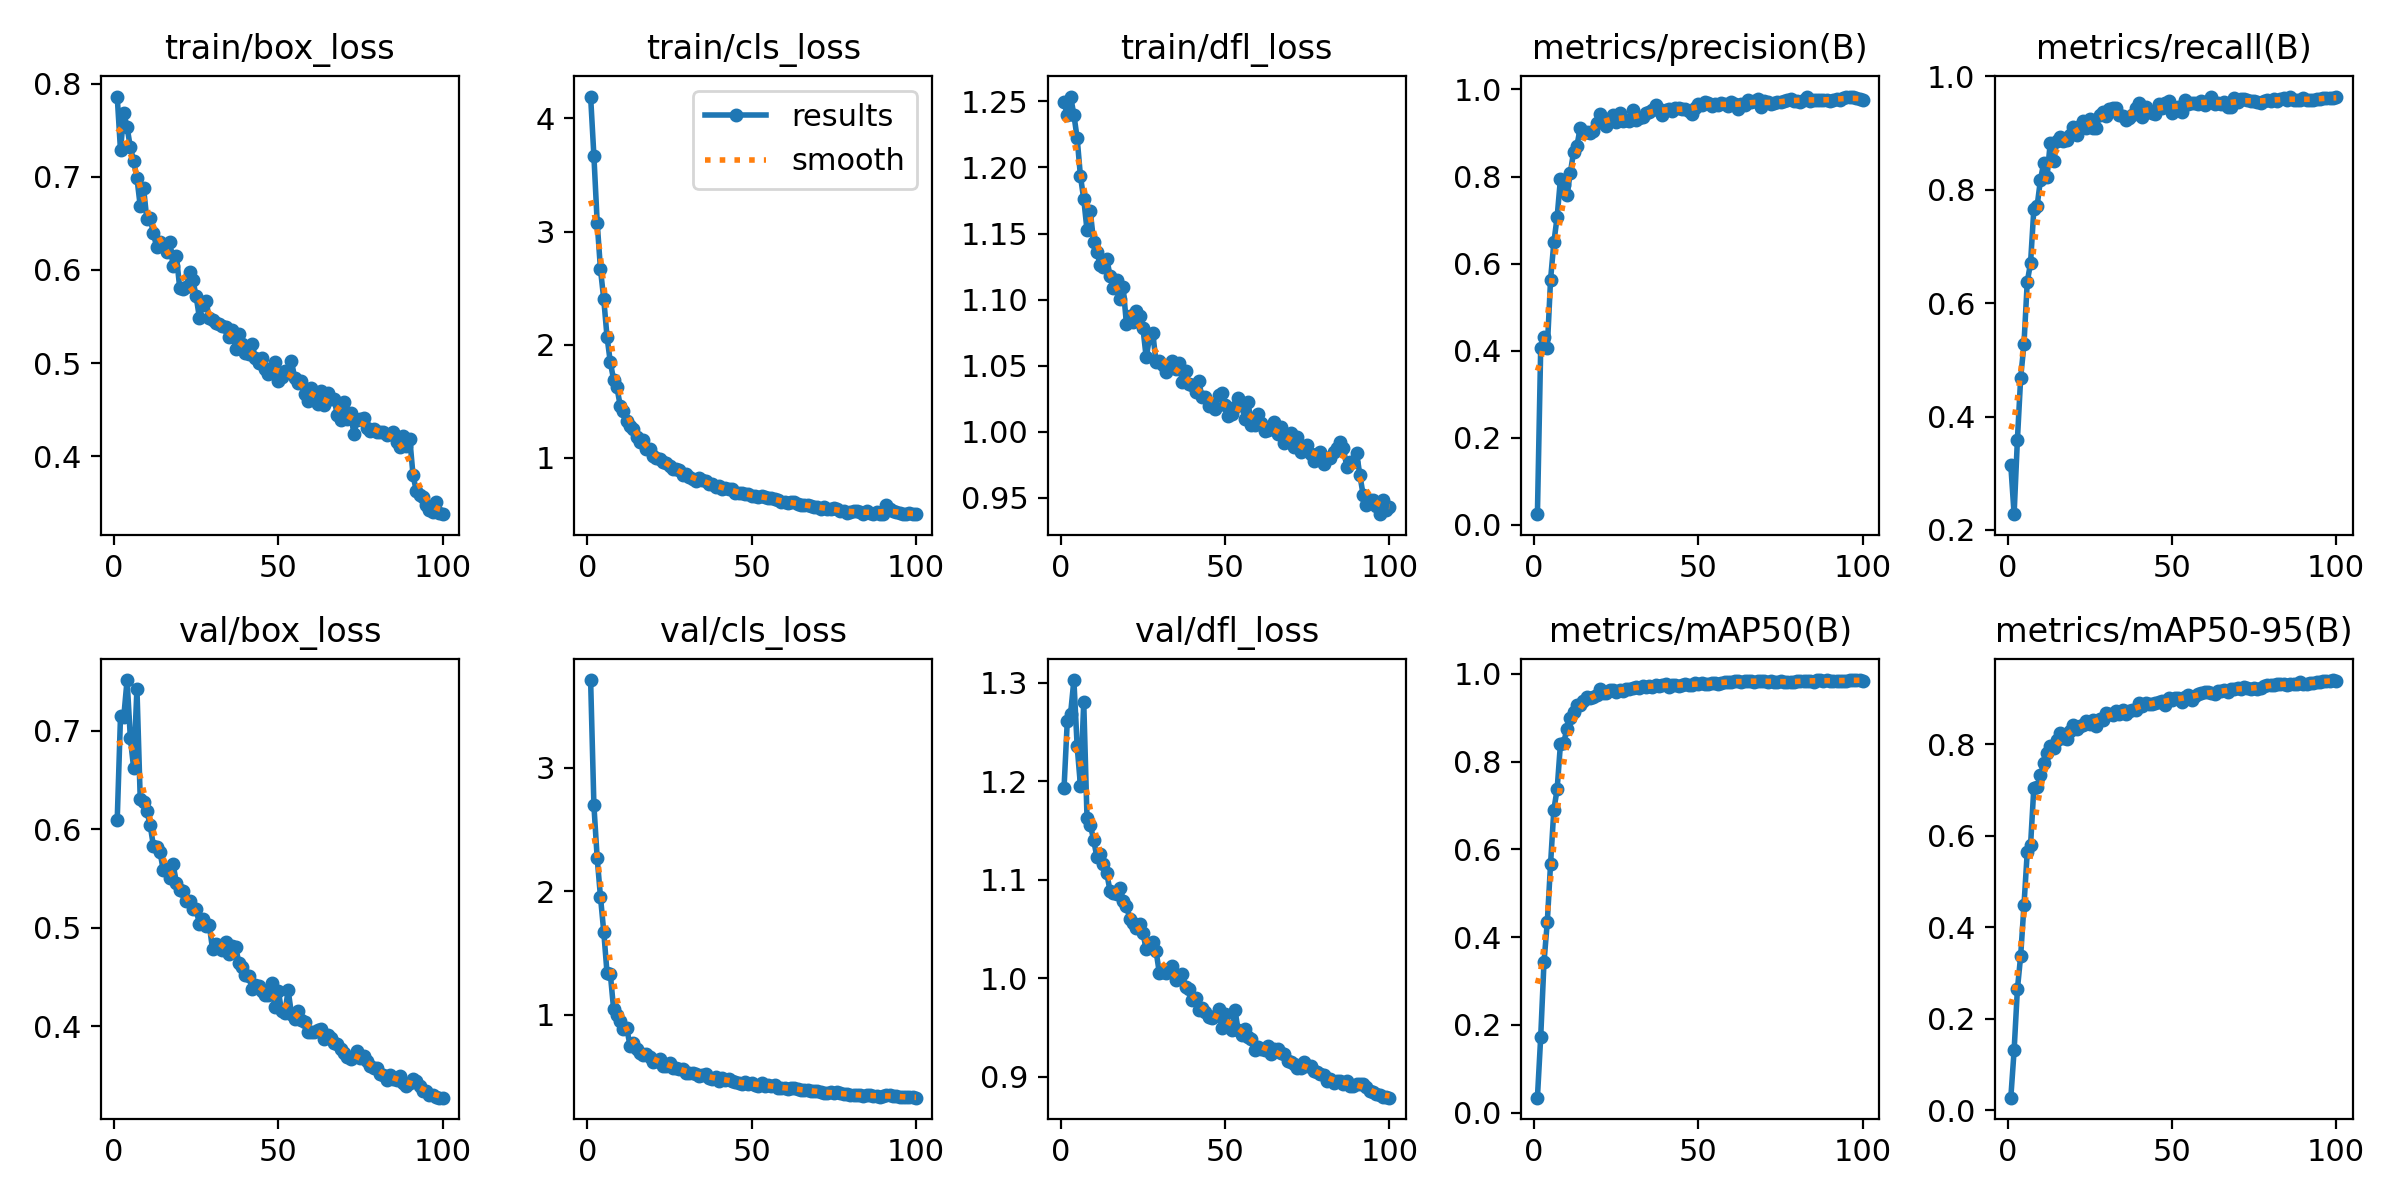

The table this chart was drawn from, first rows:
epoch, train/box_loss, train/cls_loss, train/dfl_loss, metrics/precision(B), metrics/recall(B), metrics/mAP50(B), metrics/mAP50-95(B), val/box_loss, val/cls_loss, val/dfl_loss, lr/pg0, lr/pg1, lr/pg2
1, 0.7863, 4.193, 1.25, 0.02472, 0.3139, 0.03443, 0.02745, 0.6093, 3.709, 1.193, 9.1284e-05, 9.1284e-05, 9.1284e-05
2, 0.7287, 3.668, 1.24, 0.4063, 0.2278, 0.1726, 0.1306, 0.7144, 2.695, 1.262, 0.0001821, 0.0001821, 0.0001821
3, 0.7684, 3.079, 1.254, 0.4313, 0.3587, 0.3429, 0.2642, 0.7142, 2.267, 1.269, 0.0002711, 0.0002711, 0.0002711
4, 0.7535, 2.666, 1.24, 0.4053, 0.4686, 0.434, 0.3378, 0.7513, 1.954, 1.303, 0.0002697, 0.0002697, 0.0002697
5, 0.7317, 2.402, 1.222, 0.5633, 0.5276, 0.5667, 0.4476, 0.6923, 1.671, 1.235, 0.000267, 0.000267, 0.000267
6, 0.7171, 2.068, 1.193, 0.6486, 0.6377, 0.6904, 0.5646, 0.6619, 1.335, 1.196, 0.0002642, 0.0002642, 0.0002642
7, 0.6987, 1.843, 1.176, 0.7071, 0.6706, 0.737, 0.5788, 0.7427, 1.329, 1.28, 0.0002615, 0.0002615, 0.0002615
8, 0.6687, 1.691, 1.153, 0.7943, 0.7655, 0.8394, 0.7044, 0.6309, 1.044, 1.162, 0.0002587, 0.0002587, 0.0002587
9, 0.6885, 1.623, 1.167, 0.7811, 0.7712, 0.8431, 0.7063, 0.6276, 1, 1.156, 0.000256, 0.000256, 0.000256
10, 0.6549, 1.462, 1.144, 0.7576, 0.8171, 0.8748, 0.7318, 0.6184, 0.9452, 1.141, 0.0002532, 0.0002532, 0.0002532
11, 0.6555, 1.41, 1.136, 0.8076, 0.8471, 0.8981, 0.758, 0.6047, 0.8835, 1.123, 0.0002505, 0.0002505, 0.0002505
12, 0.6398, 1.321, 1.126, 0.8567, 0.822, 0.9132, 0.7811, 0.5833, 0.8916, 1.126, 0.0002477, 0.0002477, 0.0002477
13, 0.6243, 1.285, 1.125, 0.87, 0.8833, 0.929, 0.7953, 0.5817, 0.7466, 1.116, 0.000245, 0.000245, 0.000245
14, 0.6304, 1.253, 1.131, 0.9107, 0.8508, 0.9295, 0.7916, 0.5772, 0.7721, 1.107, 0.0002422, 0.0002422, 0.0002422
15, 0.6271, 1.183, 1.118, 0.9004, 0.8857, 0.9389, 0.8094, 0.5587, 0.7258, 1.089, 0.0002395, 0.0002395, 0.0002395
16, 0.6195, 1.139, 1.109, 0.9027, 0.8929, 0.9464, 0.824, 0.5596, 0.6871, 1.087, 0.0002367, 0.0002367, 0.0002367
17, 0.63, 1.161, 1.115, 0.9007, 0.8864, 0.9443, 0.8141, 0.5509, 0.6734, 1.085, 0.000234, 0.000234, 0.000234
18, 0.6039, 1.079, 1.1, 0.9052, 0.8876, 0.9477, 0.8122, 0.5643, 0.6807, 1.092, 0.0002312, 0.0002312, 0.0002312
19, 0.6153, 1.076, 1.109, 0.9231, 0.8961, 0.9526, 0.8287, 0.546, 0.6559, 1.079, 0.0002285, 0.0002285, 0.0002285
20, 0.5811, 1.014, 1.081, 0.9447, 0.9118, 0.9648, 0.8423, 0.5379, 0.6167, 1.073, 0.0002257, 0.0002257, 0.0002257
21, 0.579, 0.9967, 1.088, 0.9338, 0.896, 0.9569, 0.8326, 0.5377, 0.6285, 1.061, 0.000223, 0.000223, 0.000223
22, 0.5814, 0.9934, 1.083, 0.9167, 0.9128, 0.9566, 0.8395, 0.5272, 0.6434, 1.056, 0.0002202, 0.0002202, 0.0002202
23, 0.5983, 0.9587, 1.091, 0.9315, 0.9212, 0.964, 0.8417, 0.5273, 0.586, 1.051, 0.0002175, 0.0002175, 0.0002175
24, 0.5895, 0.9574, 1.088, 0.9419, 0.9095, 0.9629, 0.851, 0.5194, 0.5855, 1.055, 0.0002147, 0.0002147, 0.0002147
25, 0.5719, 0.9275, 1.079, 0.9259, 0.9251, 0.9588, 0.8453, 0.5189, 0.613, 1.046, 0.000212, 0.000212, 0.000212
26, 0.5487, 0.8984, 1.056, 0.9456, 0.909, 0.9625, 0.8536, 0.5039, 0.5687, 1.03, 0.0002092, 0.0002092, 0.0002092
27, 0.5625, 0.8984, 1.071, 0.9286, 0.9089, 0.9616, 0.839, 0.5092, 0.5697, 1.035, 0.0002064, 0.0002064, 0.0002064
28, 0.5671, 0.8898, 1.075, 0.9308, 0.9325, 0.9647, 0.8559, 0.502, 0.5579, 1.037, 0.0002037, 0.0002037, 0.0002037
29, 0.5481, 0.8493, 1.053, 0.9271, 0.9373, 0.9658, 0.8533, 0.5031, 0.5585, 1.028, 0.0002009, 0.0002009, 0.0002009
30, 0.5467, 0.8578, 1.054, 0.9538, 0.9302, 0.9686, 0.8687, 0.4783, 0.5316, 1.005, 0.0001982, 0.0001982, 0.0001982
31, 0.5434, 0.8301, 1.05, 0.9307, 0.9421, 0.97, 0.8667, 0.4837, 0.5279, 1.007, 0.0001954, 0.0001954, 0.0001954
32, 0.5424, 0.8129, 1.046, 0.9351, 0.944, 0.968, 0.8648, 0.4796, 0.5309, 1.005, 0.0001927, 0.0001927, 0.0001927
33, 0.5397, 0.7923, 1.05, 0.9377, 0.9446, 0.9728, 0.8725, 0.4775, 0.5174, 1.009, 0.0001899, 0.0001899, 0.0001899
34, 0.5383, 0.8253, 1.053, 0.9463, 0.9319, 0.9698, 0.8655, 0.4852, 0.508, 1.012, 0.0001872, 0.0001872, 0.0001872
35, 0.5275, 0.8006, 1.048, 0.9475, 0.9297, 0.9727, 0.875, 0.4737, 0.5108, 0.9986, 0.0001844, 0.0001844, 0.0001844
36, 0.5352, 0.7932, 1.052, 0.9538, 0.924, 0.97, 0.8653, 0.4815, 0.5209, 1.003, 0.0001817, 0.0001817, 0.0001817
37, 0.5154, 0.7648, 1.038, 0.9639, 0.9266, 0.9739, 0.8734, 0.481, 0.49, 1.004, 0.0001789, 0.0001789, 0.0001789
38, 0.5307, 0.7675, 1.046, 0.9562, 0.9319, 0.9719, 0.8741, 0.4648, 0.4786, 0.9914, 0.0001762, 0.0001762, 0.0001762
39, 0.5208, 0.743, 1.036, 0.9404, 0.9451, 0.9738, 0.8755, 0.4607, 0.4981, 0.9897, 0.0001734, 0.0001734, 0.0001734
40, 0.5105, 0.7466, 1.035, 0.9534, 0.953, 0.9776, 0.891, 0.4526, 0.4598, 0.9777, 0.0001707, 0.0001707, 0.0001707
41, 0.5094, 0.7262, 1.03, 0.9556, 0.929, 0.97, 0.8839, 0.4512, 0.4851, 0.9799, 0.0001679, 0.0001679, 0.0001679
42, 0.5209, 0.7333, 1.038, 0.9504, 0.9469, 0.9738, 0.8897, 0.4382, 0.4735, 0.9675, 0.0001652, 0.0001652, 0.0001652
43, 0.5056, 0.72, 1.026, 0.9583, 0.9394, 0.9739, 0.8887, 0.4422, 0.4778, 0.97, 0.0001624, 0.0001624, 0.0001624
44, 0.5006, 0.7275, 1.026, 0.9583, 0.9361, 0.9722, 0.8887, 0.441, 0.4645, 0.966, 0.0001597, 0.0001597, 0.0001597
45, 0.5053, 0.6921, 1.02, 0.9562, 0.9347, 0.9745, 0.8899, 0.4362, 0.4549, 0.9609, 0.0001569, 0.0001569, 0.0001569
46, 0.4933, 0.6863, 1.021, 0.9543, 0.9508, 0.9768, 0.8919, 0.4315, 0.4437, 0.9595, 0.0001542, 0.0001542, 0.0001542
47, 0.4883, 0.6861, 1.018, 0.9507, 0.9452, 0.9755, 0.8938, 0.4315, 0.4412, 0.9621, 0.0001514, 0.0001514, 0.0001514
48, 0.4952, 0.6773, 1.028, 0.9443, 0.953, 0.9736, 0.8863, 0.4439, 0.4545, 0.9692, 0.0001487, 0.0001487, 0.0001487
49, 0.5007, 0.6833, 1.029, 0.9566, 0.957, 0.9788, 0.9021, 0.42, 0.4429, 0.9499, 0.0001459, 0.0001459, 0.0001459
50, 0.481, 0.6582, 1.02, 0.9674, 0.9364, 0.9761, 0.8958, 0.4363, 0.4493, 0.9639, 0.0001431, 0.0001431, 0.0001431
51, 0.4855, 0.6601, 1.012, 0.9646, 0.945, 0.9778, 0.9013, 0.4154, 0.433, 0.9514, 0.0001404, 0.0001404, 0.0001404
52, 0.4914, 0.6558, 1.013, 0.9709, 0.9463, 0.9758, 0.9022, 0.4139, 0.4192, 0.948, 0.0001376, 0.0001376, 0.0001376
53, 0.4916, 0.663, 1.018, 0.969, 0.9379, 0.9771, 0.8933, 0.4367, 0.4462, 0.9679, 0.0001349, 0.0001349, 0.0001349
54, 0.502, 0.6523, 1.026, 0.9612, 0.9579, 0.9796, 0.9032, 0.4128, 0.4221, 0.9471, 0.0001321, 0.0001321, 0.0001321
55, 0.4839, 0.6427, 1.021, 0.966, 0.951, 0.98, 0.908, 0.408, 0.4285, 0.9429, 0.0001294, 0.0001294, 0.0001294
56, 0.4791, 0.6428, 1.01, 0.9637, 0.9535, 0.9777, 0.8964, 0.4156, 0.4259, 0.9486, 0.0001266, 0.0001266, 0.0001266
57, 0.4807, 0.6369, 1.022, 0.9696, 0.9527, 0.98, 0.9054, 0.407, 0.428, 0.9408, 0.0001239, 0.0001239, 0.0001239
58, 0.4666, 0.6292, 1.005, 0.9658, 0.9523, 0.9813, 0.9095, 0.4042, 0.4088, 0.9383, 0.0001211, 0.0001211, 0.0001211
59, 0.459, 0.6121, 1.005, 0.9629, 0.9563, 0.9817, 0.9125, 0.3941, 0.4062, 0.9271, 0.0001184, 0.0001184, 0.0001184
60, 0.473, 0.6101, 1.013, 0.9703, 0.9495, 0.9817, 0.9146, 0.3944, 0.4051, 0.9305, 0.0001156, 0.0001156, 0.0001156
... 40 more rows
